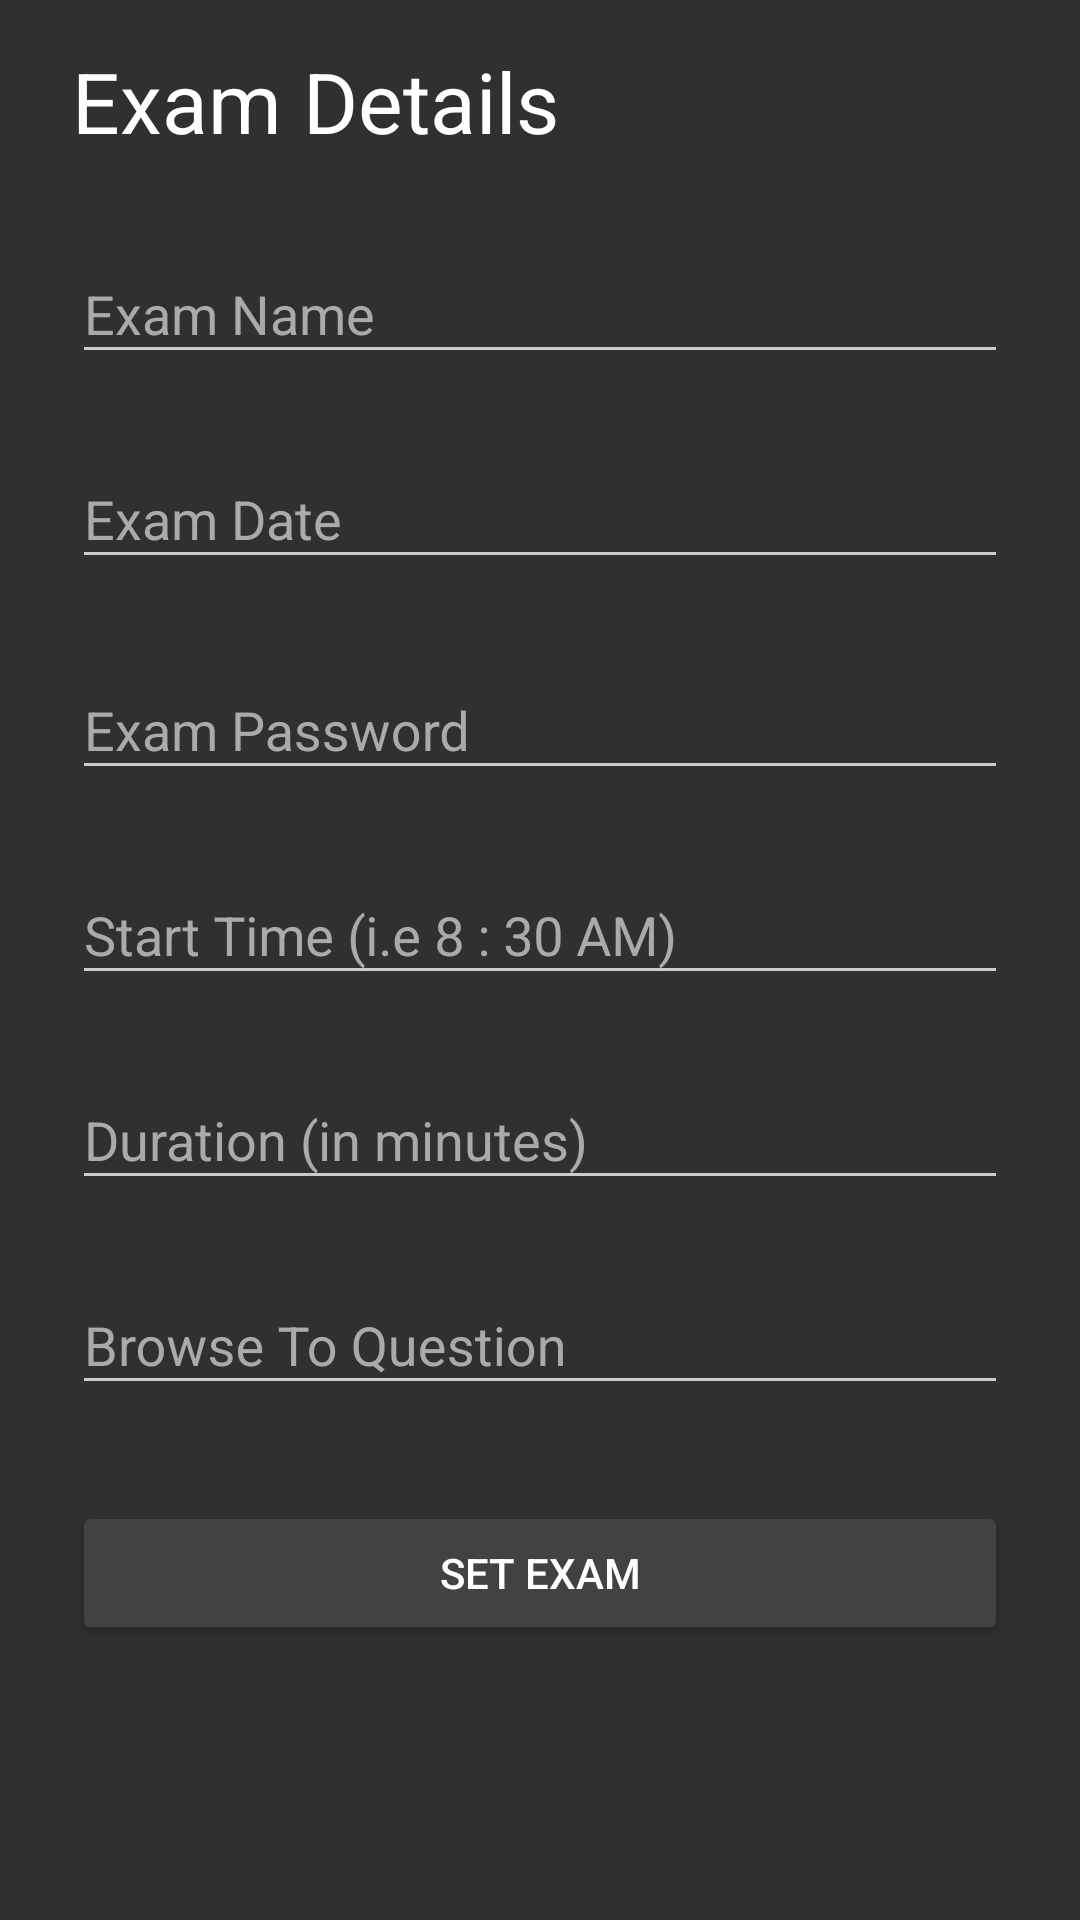

The Android layout XML behind this screen, and the referenced resources:
<!-- AndroidManifest.xml: application theme MyTheme -->
<!-- res/layout/activity_exam_details.xml -->
<?xml version="1.0" encoding="utf-8"?>
<android.support.v4.widget.DrawerLayout xmlns:android="http://schemas.android.com/apk/res/android"
    android:layout_height="match_parent"
    android:layout_width="match_parent"
    android:id="@+id/exdetails_d_l_id"
    xmlns:app="http://schemas.android.com/apk/res-auto">
    <ScrollView
        xmlns:android="http://schemas.android.com/apk/res/android"
        android:layout_width="fill_parent"
        android:layout_height="fill_parent"
        android:fitsSystemWindows="true">
        <LinearLayout
            android:layout_width="match_parent"
            android:layout_height="wrap_content"
            android:orientation="vertical"
            android:paddingTop="10dp"
            android:paddingLeft="24dp"
            android:paddingRight="24dp">

            <TextView
                android:layout_height="wrap_content"
                android:layout_width="match_parent"
                android:layout_marginTop="5dp"
                android:textColor="@color/my_text_color"
                android:text="@string/exam_details"
                android:textSize="28sp"
                android:layout_marginBottom="10dp"
                android:inputType="none" />

            <android.support.design.widget.TextInputLayout
                android:layout_width="match_parent"
                android:layout_height="wrap_content"
                android:layout_marginTop="10dp"
                android:layout_marginBottom="8dp">
                <EditText
                    android:layout_width="match_parent"
                    android:layout_height="wrap_content"
                    android:inputType="textEmailAddress"
                    android:hint="@string/exam_name"
                    android:textColorHint="#95A5A6"
                    android:textColor="@color/my_text_color"
                    android:id="@+id/examname" />
            </android.support.design.widget.TextInputLayout>

            <android.support.design.widget.TextInputLayout
                android:layout_width="match_parent"
                android:layout_height="wrap_content"
                android:layout_marginTop="8dp"
                android:layout_marginBottom="8dp">
                <EditText
                    android:layout_width="match_parent"
                    android:layout_height="wrap_content"
                    android:hint="@string/exam_date"
                    android:textColorHint="#95A5A6"
                    android:textColor="@color/my_text_color"
                    android:id="@+id/examdate"
                    android:inputType="text"
                    android:onClick="setDate" />
            </android.support.design.widget.TextInputLayout>

            <android.support.design.widget.TextInputLayout
                android:layout_width="match_parent"
                android:layout_height="wrap_content"
                android:layout_marginTop="10dp"
                android:layout_marginBottom="8dp">
                <EditText
                    android:layout_width="match_parent"
                    android:layout_height="wrap_content"
                    android:inputType="textEmailAddress"
                    android:textColorHint="#95A5A6"
                    android:textColor="@color/my_text_color"
                    android:id="@+id/exampass"
                    android:hint="@string/exam_password" />
            </android.support.design.widget.TextInputLayout>

            <android.support.design.widget.TextInputLayout
                android:layout_width="match_parent"
                android:layout_height="wrap_content"
                android:layout_marginTop="8dp"
                android:layout_marginBottom="8dp">
                <EditText
                    android:layout_width="match_parent"
                    android:layout_height="wrap_content"
                    android:hint="@string/start_time_i_e_8_30_am"
                    android:textColorHint="#95A5A6"
                    android:textColor="@color/my_text_color"
                    android:id="@+id/starttime"
                    android:inputType="text"
                    android:onClick="setTime" />
            </android.support.design.widget.TextInputLayout>

            <android.support.design.widget.TextInputLayout
                android:layout_width="match_parent"
                android:layout_height="wrap_content"
                android:layout_marginTop="8dp"
                android:layout_marginBottom="8dp">
                <EditText
                    android:layout_width="match_parent"
                    android:layout_height="wrap_content"
                    android:hint="@string/end_time_i_e_9_00_am"
                    android:textColorHint="#95A5A6"
                    android:textColor="@color/my_text_color"
                    android:id="@+id/duration"
                    android:inputType="number|text" />
            </android.support.design.widget.TextInputLayout>

            <android.support.design.widget.TextInputLayout
                android:layout_width="match_parent"
                android:layout_height="wrap_content"
                android:layout_marginTop="8dp"
                android:layout_marginBottom="8dp">
                <EditText
                    android:layout_width="match_parent"
                    android:layout_height="wrap_content"
                    android:hint="@string/browse_to_question"
                    android:textColorHint="#95A5A6"
                    android:textColor="@color/my_text_color"
                    android:id="@+id/browse"
                    android:inputType="text" />
            </android.support.design.widget.TextInputLayout>

            <android.support.v7.widget.AppCompatButton
                android:layout_width="fill_parent"
                android:layout_height="wrap_content"
                android:layout_marginTop="24dp"
                android:layout_marginBottom="24dp"
                android:padding="12dp"
                android:text="@string/set_exam"
                android:id="@+id/setexambutton" />

        </LinearLayout>
    </ScrollView>
    <android.support.design.widget.NavigationView
        android:layout_width="wrap_content"
        android:layout_height="match_parent"
        android:id="@+id/admin_home_navigationView_id"
        app:menu="@menu/admin_home_navigation_menu"
        android:layout_gravity = "start"
        app:headerLayout="@layout/admin_home_navigation_header">

    </android.support.design.widget.NavigationView>
</android.support.v4.widget.DrawerLayout>
<!-- res/layout/admin_home_navigation_header.xml (included above) -->
<?xml version="1.0" encoding="utf-8"?>
<RelativeLayout xmlns:android="http://schemas.android.com/apk/res/android"
    android:orientation="vertical" android:layout_width="match_parent"
    android:layout_height="100dp"
    android:id="@+id/header"
    android:background="@color/button_material_dark"
    android:padding="20dp">

    <TextView
        android:layout_width="wrap_content"
        android:layout_height="wrap_content"
        android:textAppearance="?android:attr/textAppearanceMedium"
        android:text="Navigation"
        android:id="@+id/nav_head_admin"
        android:textColor="#ffffff"
        android:textSize="20dp"
        android:layout_centerVertical="true"
        android:layout_alignParentLeft="true"
        android:layout_alignParentStart="true" />

</RelativeLayout>
<!-- resources referenced by this layout -->
<resources>
  <color name="my_text_color">#ffffff</color>
  <string name="browse_to_question">Browse To Question</string>
  <string name="end_time_i_e_9_00_am">Duration (in minutes)</string>
  <string name="exam_date">Exam Date</string>
  <string name="exam_details">Exam Details</string>
  <string name="exam_name">Exam Name</string>
  <string name="exam_password">Exam Password</string>
  <string name="set_exam">Set Exam</string>
  <string name="start_time_i_e_8_30_am">Start Time (i.e 8 : 30 AM)</string>
  <style name="MyTheme" parent="Theme.AppCompat">
          
          <item name="colorPrimary">@color/black_01</item>
          <item name="colorPrimaryDark">@color/black_00</item>
          <item name="colorAccent">@color/red</item>
          <item name="android:textColorPrimary">@color/white</item>
          <item name="android:windowBackground">@color/black_02</item>
          <item name="colorControlNormal">@color/iron</item>
          <item name="colorControlActivated">@color/red</item>
          <item name="colorControlHighlight">@color/white</item>
          <item name="android:textColorHint">@color/base</item>
          <item name="colorButtonNormal">@color/black_03</item>
          <item name="android:colorButtonNormal">@color/black_03</item>
          <item name="android:divider">@color/white</item>
          <item name="android:navigationBarColor">@color/black</item>
      </style>
  <color name="black_01">#212121</color>
  <color name="black_00">#000000</color>
  <color name="red">#cc0000</color>
  <color name="white">#FFFFFF</color>
  <color name="black_02">#303030</color>
  <color name="iron">#CCCCCC</color>
  <color name="base">#aaaaaa</color>
  <color name="black_03">#424242</color>
  <color name="black">#000000</color>
</resources>
